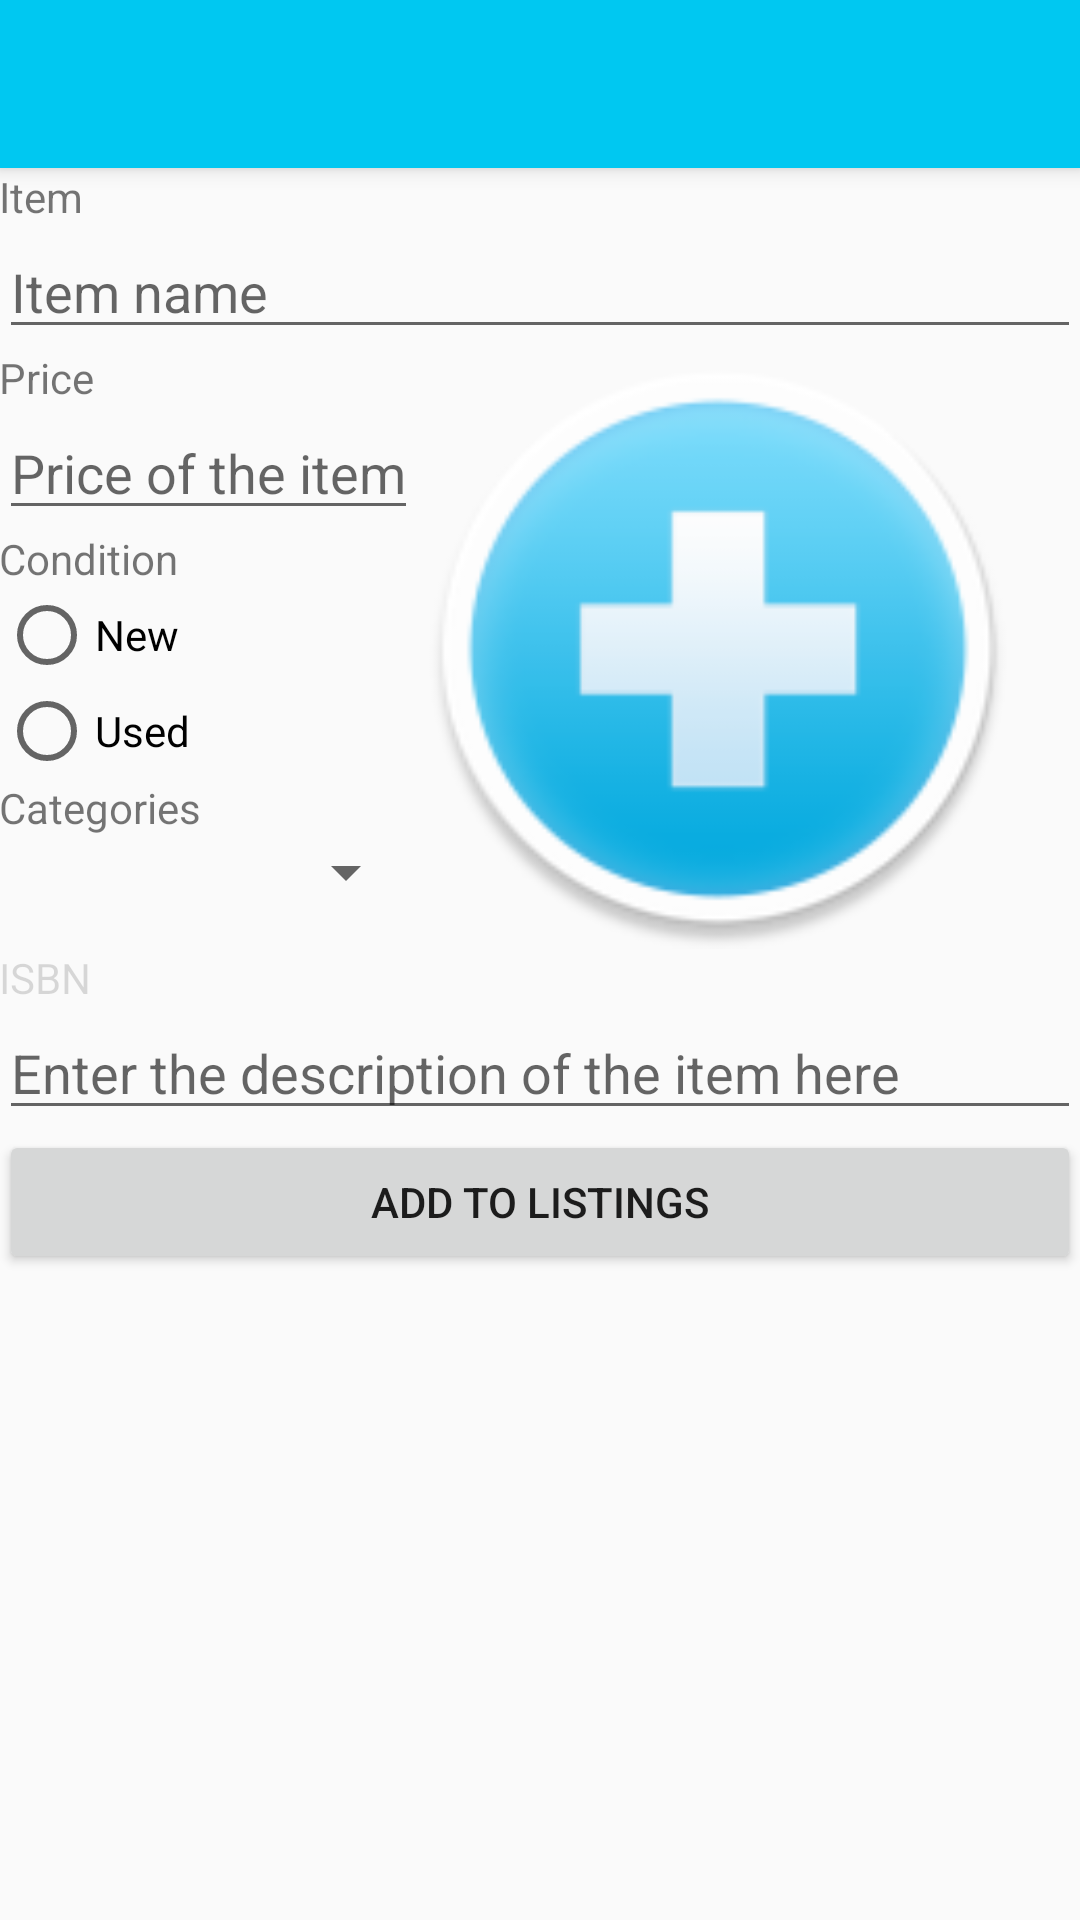

The Android layout XML behind this screen, and the referenced resources:
<!-- AndroidManifest.xml: application theme AppTheme -->
<!-- res/layout/activity_add_listings.xml -->
<?xml version="1.0" encoding="utf-8"?>
<android.support.design.widget.CoordinatorLayout xmlns:android="http://schemas.android.com/apk/res/android"
    xmlns:app="http://schemas.android.com/apk/res-auto"
    xmlns:tools="http://schemas.android.com/tools"
    android:layout_width="match_parent"
    android:layout_height="match_parent"
    android:fitsSystemWindows="true"
    tools:context="com.abhinav.dylan.umainetrade.AddListings">

    <android.support.design.widget.AppBarLayout
        android:layout_width="match_parent"
        android:layout_height="wrap_content"
        android:theme="@style/AppTheme.AppBarOverlay">

        <android.support.v7.widget.Toolbar
            android:id="@+id/toolbar"
            android:layout_width="match_parent"
            android:layout_height="?attr/actionBarSize"
            android:background="?attr/colorPrimary"
            app:popupTheme="@style/AppTheme.PopupOverlay" />

    </android.support.design.widget.AppBarLayout>

    <include layout="@layout/content_add_listings" />



</android.support.design.widget.CoordinatorLayout>
<!-- res/layout/content_add_listings.xml (included above) -->
<?xml version="1.0" encoding="utf-8"?>
<LinearLayout xmlns:android="http://schemas.android.com/apk/res/android"
    xmlns:app="http://schemas.android.com/apk/res-auto"
    xmlns:tools="http://schemas.android.com/tools"
    android:layout_width="match_parent"
    android:layout_height="match_parent"
    android:paddingBottom="@dimen/activity_vertical_margin"
    android:paddingLeft="@dimen/activity_horizontal_margin"
    android:paddingRight="@dimen/activity_horizontal_margin"
    android:paddingTop="@dimen/activity_vertical_margin"
    app:layout_behavior="@string/appbar_scrolling_view_behavior"
    tools:context="com.abhinav.dylan.umainetrade.AddListings"
    tools:showIn="@layout/activity_add_listings"
    android:orientation="vertical">


    <TextView
        android:layout_width="wrap_content"
        android:layout_height="wrap_content"
        android:id="@+id/ItemNameTV"
        android:text="@string/ItemNameTV"
        />

    <EditText
        android:layout_width="fill_parent"
        android:layout_height="wrap_content"
        android:id="@+id/ItemNameET"
        android:hint="@string/ItemNameETHint"
        />

<LinearLayout
    android:layout_width="wrap_content"
    android:layout_height="wrap_content"
    android:orientation="horizontal">



    <LinearLayout
        android:layout_width="wrap_content"
        android:layout_height="wrap_content"
        android:orientation="vertical">
        <TextView
            android:layout_width="fill_parent"
            android:layout_height="wrap_content"
            android:id="@+id/ItemPriceTV"
            android:text="@string/ItemPriceTV"

            />

        <EditText
            android:layout_width="wrap_content"
            android:layout_height="wrap_content"
            android:id="@+id/ItemPriceET"
            android:hint="@string/ItemPriceETHint"

            />



        <TextView
            android:layout_width="fill_parent"
            android:layout_height="wrap_content"
            android:id="@+id/ItemConditionTV"
            android:text="@string/ItemConditionTV"

            />


        <RadioGroup xmlns:android="http://schemas.android.com/apk/res/android"
            android:layout_width="fill_parent"
            android:layout_height="wrap_content"
            android:orientation="vertical"
            android:gravity="left">
            <RadioButton android:id="@+id/NewConditionRadio"
                android:layout_width="wrap_content"
                android:layout_height="wrap_content"
                android:text="@string/NewCondition"
                android:onClick="onRadioButtonClicked"/>
            <RadioButton android:id="@+id/UsedConditionRadio"
                android:layout_width="wrap_content"
                android:layout_height="wrap_content"
                android:text="@string/UsedCondition"
                android:onClick="onRadioButtonClicked"/>
        </RadioGroup>



        <TextView
            android:layout_width="fill_parent"
            android:layout_height="wrap_content"
            android:id="@+id/CategoriesTV"
            android:text="@string/CategoriesTV"

            />
        <Spinner
            android:id="@+id/Spinner_Categories"
            android:layout_width="fill_parent"
            android:layout_height="wrap_content" />


    </LinearLayout>

    <ImageView
        android:layout_width="200dp"
        android:layout_height="200dp"
        android:src="@mipmap/addimage"
        android:id="@+id/addImageIV"

        />

</LinearLayout>

    <TextView
        android:layout_width="fill_parent"
        android:layout_height="wrap_content"
        android:id="@+id/ISBNTV"
        android:text="ISBN"
        android:enabled="false"

        />

    <EditText
        android:id="@+id/ISBNET"
        android:layout_width="match_parent"
        android:layout_height="wrap_content"
        android:hint="ISBN"
        android:enabled="false"
        android:visibility="gone"
        />

    <TextView
        android:layout_width="fill_parent"
        android:layout_height="wrap_content"
        android:id="@+id/DescriptionTV"
        android:text="@string/ItemDescriptionTV"
        android:visibility="gone"

        />

    <EditText
        android:id="@+id/itemDescriptionET"
        android:layout_width="match_parent"
        android:layout_height="wrap_content"
        android:hint="@string/ItemDescriptionETHint"
        android:inputType="textMultiLine"
        android:maxLength="2000"
        android:maxLines="4" />


    <Button
        android:layout_width="fill_parent"
        android:layout_height="wrap_content"
        android:id="@+id/ListButton"
        android:text="@string/ListButton"


        />

    <Button
        android:layout_width="fill_parent"
        android:layout_height="wrap_content"
        android:id="@+id/ClearButton"
        android:text="Clear Photo"
        android:visibility="gone"


        />

</LinearLayout>
<!-- resources referenced by this layout -->
<resources>
  <!-- mipmap addimage: png bitmap (mipmap-hdpi, 5516 bytes) -->
  <string name="CategoriesTV">Categories</string>
  <string name="ItemConditionTV">Condition</string>
  <string name="ItemDescriptionETHint">Enter the description of the item here</string>
  <string name="ItemDescriptionTV">Description</string>
  <string name="ItemNameETHint">Item name</string>
  <string name="ItemNameTV">Item</string>
  <string name="ItemPriceETHint">Price of the item</string>
  <string name="ItemPriceTV">Price</string>
  <string name="ListButton">Add to Listings</string>
  <string name="NewCondition">New</string>
  <string name="UsedCondition">Used</string>
  <style name="AppTheme.AppBarOverlay" parent="ThemeOverlay.AppCompat.Dark.ActionBar" />
  <style name="AppTheme.PopupOverlay" parent="ThemeOverlay.AppCompat.Light" />
  <style name="AppTheme" parent="Theme.AppCompat.Light.DarkActionBar">
          
          <item name="colorPrimary">#00c8f1</item>
          <item name="colorPrimaryDark">#007c97</item>
          <item name="colorAccent">#000000</item>
      </style>
</resources>
